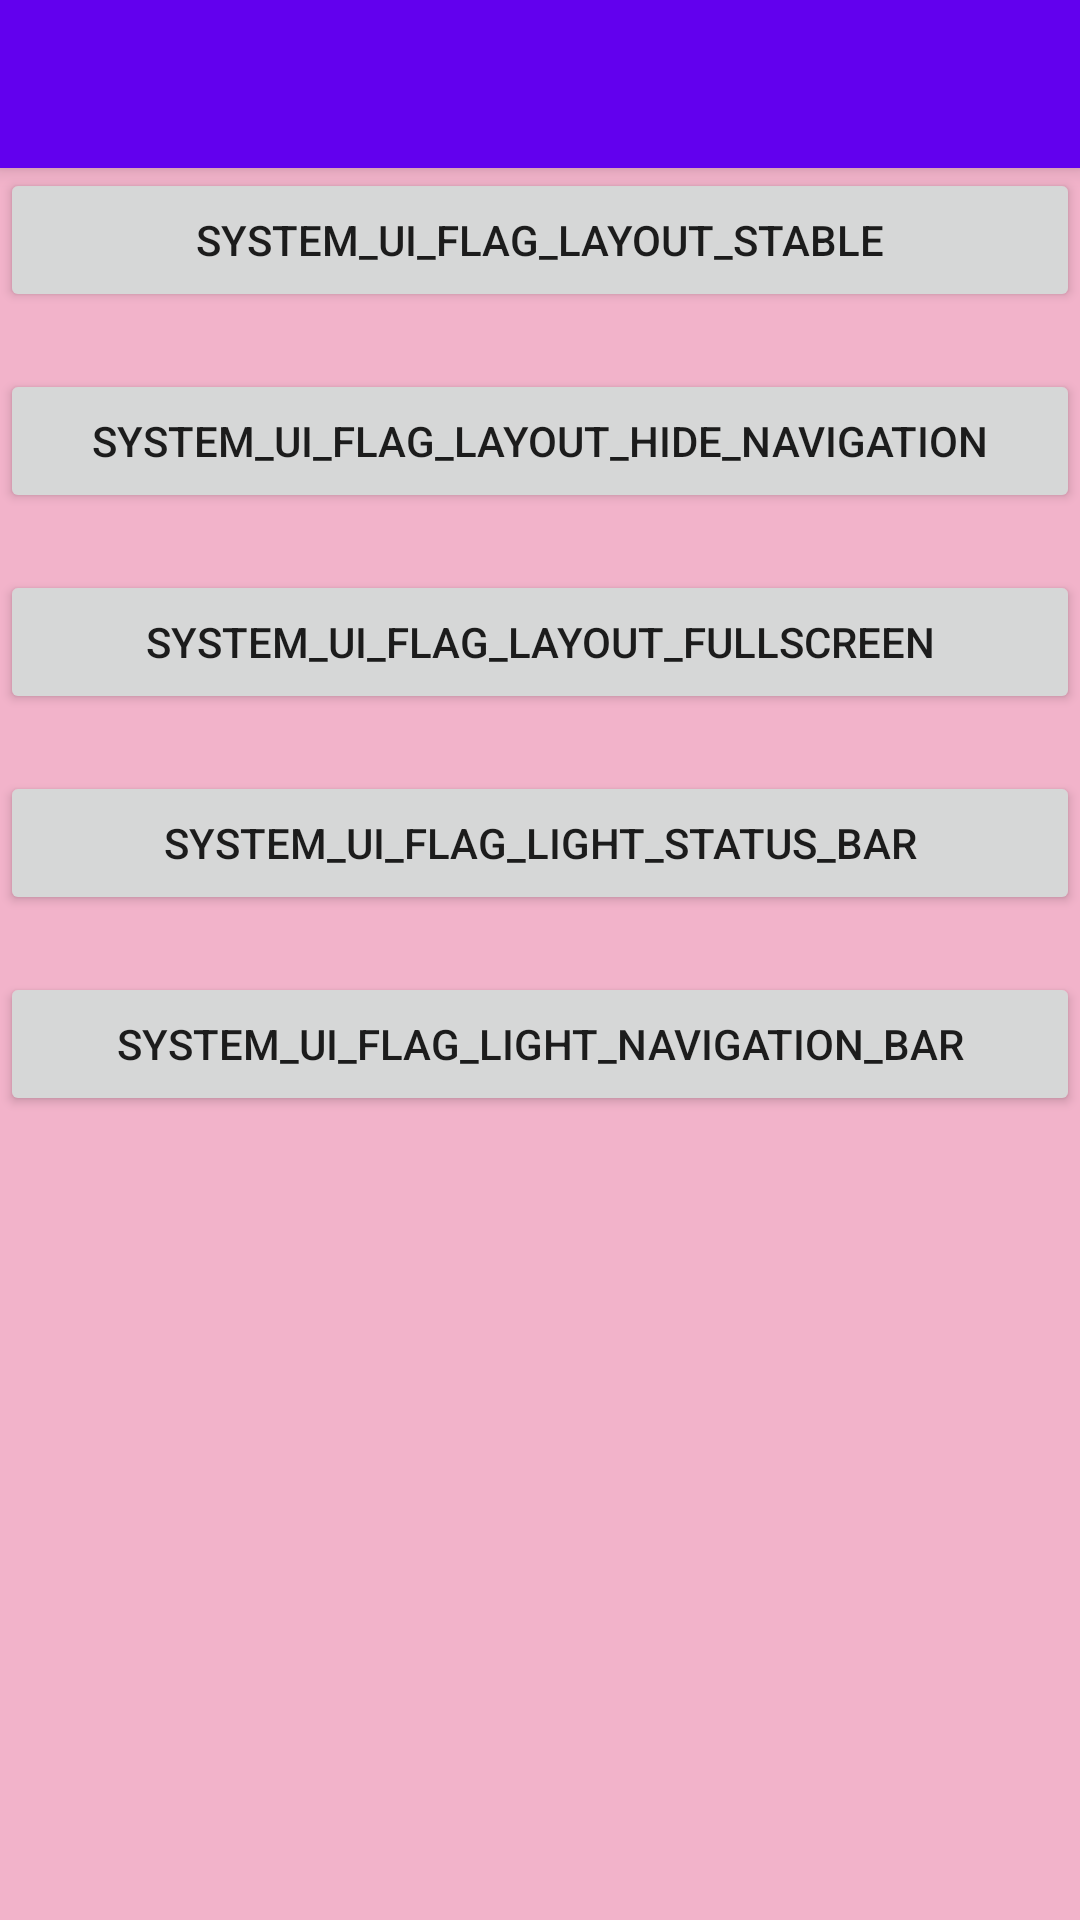

Android layout source for this screen:
<!-- AndroidManifest.xml: application theme AppTheme -->
<!-- res/layout/system_ui_visibility.xml -->
<?xml version="1.0" encoding="utf-8"?>
<androidx.coordinatorlayout.widget.CoordinatorLayout xmlns:android="http://schemas.android.com/apk/res/android"
  xmlns:app="http://schemas.android.com/apk/res-auto"
  xmlns:tools="http://schemas.android.com/tools"
  android:layout_width="match_parent"
  android:layout_height="match_parent"
  android:background="#55D81B60"
  android:fitsSystemWindows="true"
  tools:ignore="HardcodedText">

  <com.google.android.material.appbar.AppBarLayout
    android:id="@+id/appbar"
    android:layout_width="match_parent"
    android:layout_height="wrap_content"
    android:fitsSystemWindows="true">

    <com.google.android.material.appbar.MaterialToolbar
      android:id="@+id/toolbar"
      android:layout_width="match_parent"
      android:layout_height="wrap_content" />
  </com.google.android.material.appbar.AppBarLayout>

  <LinearLayout
    android:id="@+id/container"
    android:layout_width="match_parent"
    android:layout_height="match_parent"
    android:orientation="vertical"
    app:layout_behavior="com.google.android.material.appbar.AppBarLayout$ScrollingViewBehavior">

    <Button
      android:id="@+id/system_ui_flag_layout_stable"
      android:layout_width="match_parent"
      android:layout_height="wrap_content"
      android:text="SYSTEM_UI_FLAG_LAYOUT_STABLE" />

    <TextView
      android:id="@+id/system_ui_flag_layout_stable_text"
      android:layout_width="wrap_content"
      android:layout_height="wrap_content" />

    <Button
      android:id="@+id/system_ui_flag_layout_hide_navigation"
      android:layout_width="match_parent"
      android:layout_height="wrap_content"
      android:text="SYSTEM_UI_FLAG_LAYOUT_HIDE_NAVIGATION" />

    <TextView
      android:id="@+id/system_ui_flag_layout_hide_navigation_text"
      android:layout_width="wrap_content"
      android:layout_height="wrap_content" />

    <Button
      android:id="@+id/system_ui_flag_layout_fullscreen"
      android:layout_width="match_parent"
      android:layout_height="wrap_content"
      android:text="SYSTEM_UI_FLAG_LAYOUT_FULLSCREEN" />

    <TextView
      android:id="@+id/system_ui_flag_layout_fullscreen_text"
      android:layout_width="wrap_content"
      android:layout_height="wrap_content" />

    <Button
      android:id="@+id/system_ui_flag_light_status_bar"
      android:layout_width="match_parent"
      android:layout_height="wrap_content"
      android:text="SYSTEM_UI_FLAG_LIGHT_STATUS_BAR" />

    <TextView
      android:id="@+id/system_ui_flag_light_status_bar_text"
      android:layout_width="wrap_content"
      android:layout_height="wrap_content" />

    <Button
      android:id="@+id/system_ui_flag_light_navigation_bar"
      android:layout_width="match_parent"
      android:layout_height="wrap_content"
      android:text="SYSTEM_UI_FLAG_LIGHT_NAVIGATION_BAR" />

    <TextView
      android:id="@+id/system_ui_flag_light_navigation_bar_text"
      android:layout_width="wrap_content"
      android:layout_height="wrap_content" />
  </LinearLayout>
</androidx.coordinatorlayout.widget.CoordinatorLayout>
<!-- resources referenced by this layout -->
<resources>
  <style name="AppTheme" parent="Base.AppTheme">
      <item name="android:statusBarColor">#B3FFFFFF</item>
      
  
      
      <item name="android:navigationBarColor">@android:color/transparent</item>
    </style>
  <style name="Base.AppTheme" parent="Theme.MaterialComponents.DayNight.NoActionBar">
      <item name="colorPrimary">@color/colorPrimary</item>
      <item name="colorPrimaryDark">@color/colorPrimaryDark</item>
      <item name="colorAccent">@color/colorAccent</item>
  
      <item name="android:windowLightStatusBar" tools:targetApi="m">true</item>
      <item name="android:windowLightNavigationBar" tools:targetApi="o_mr1">true</item>
    </style>
  <!-- not gathered from this repository: default colours our renderer supplied (Android Studio template values) -->
  <color name="colorPrimary">#FF6200EE</color>
  <color name="colorPrimaryDark">#FF3700B3</color>
  <color name="colorAccent">#FF03DAC5</color>
</resources>
